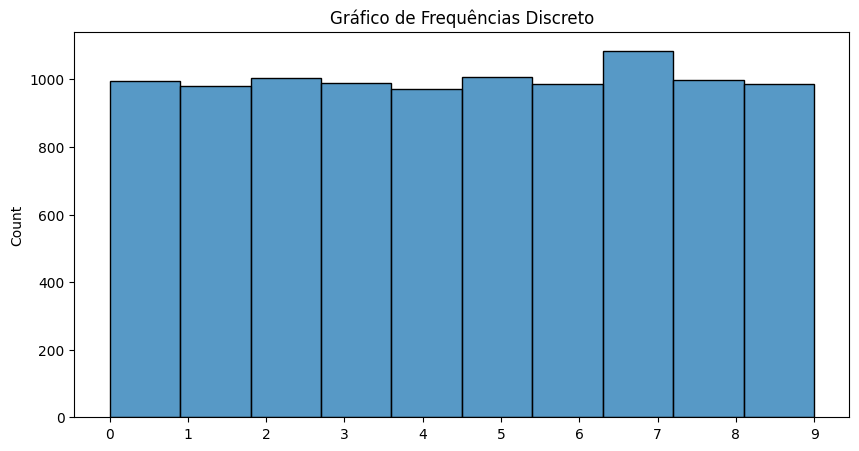
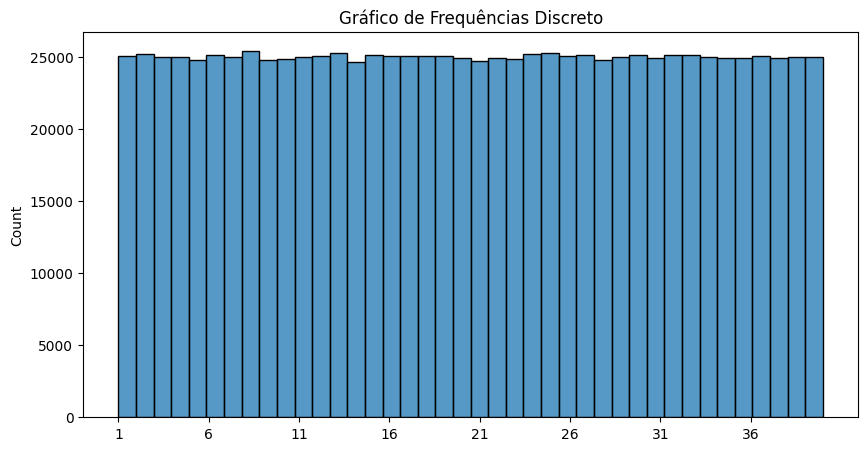
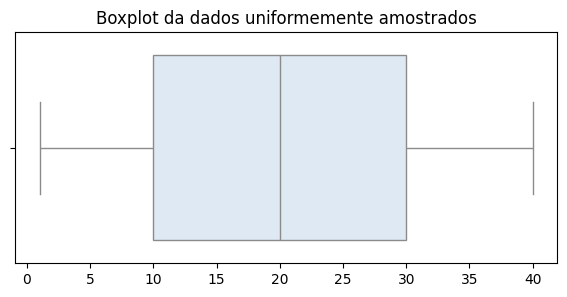
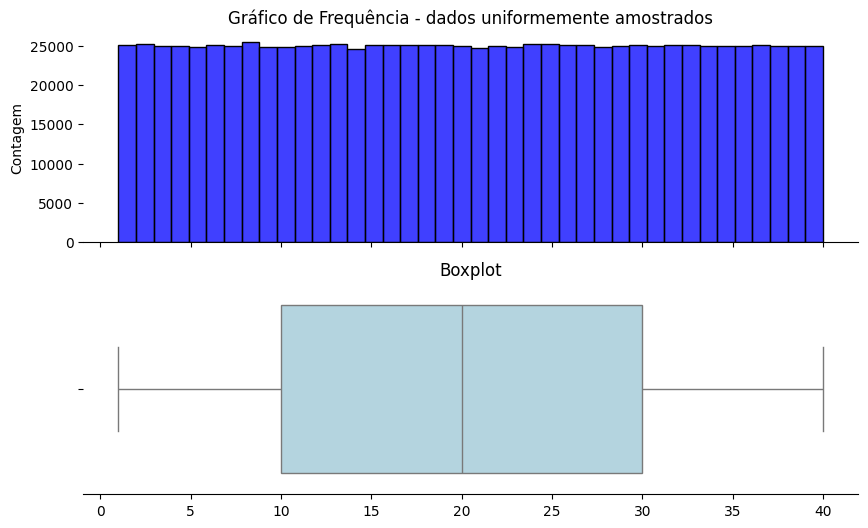
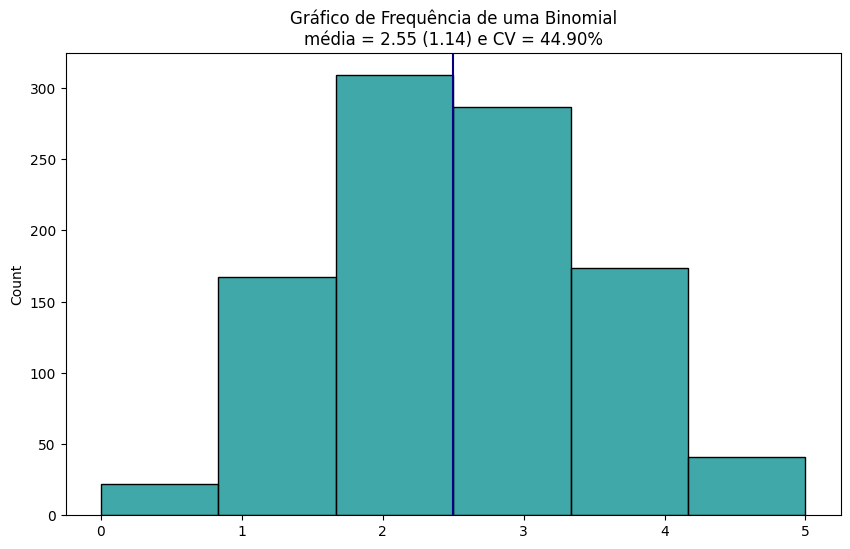
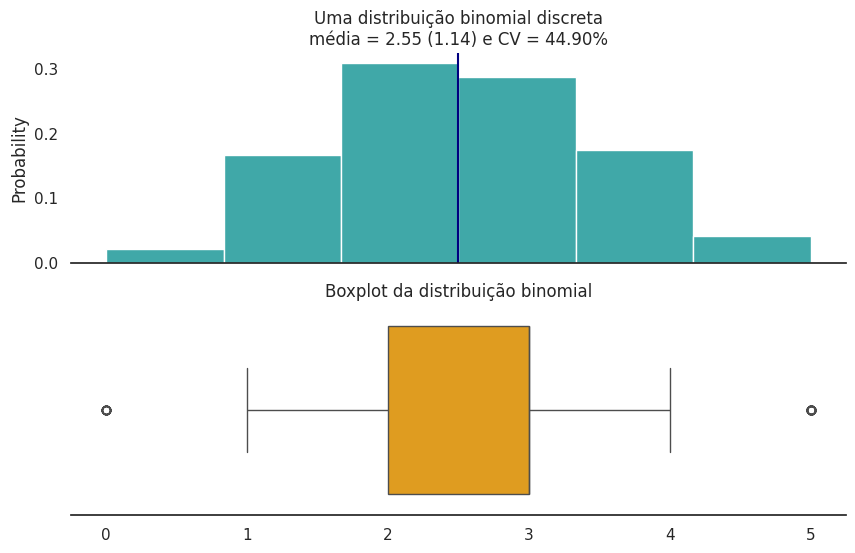

Recreate these plots in Python, in order.
import os, sys, math
import numpy as np
import pandas as pd
import seaborn as sns
from scipy import stats

from statistics import mode

import matplotlib.pyplot as plt # matplotlib e seu alias plt
# %matplotlib inline



N = 10000
divs = 10
nums = np.random.randint(0, divs, N)

fig = plt.figure(figsize=(10,5))
ax = sns.histplot(nums, bins=divs, kde=False)
ax.set_title("Gráfico de Frequências Discreto")
ax.set_xticks(np.arange(0, divs));

# Parâmetros
mini = np.min(nums)
maxi = np.max(nums)
mediana = np.median(nums)
media   = np.mean(nums)
SSD     = np.std(nums)
moda    = mode(nums)

f"mini, max = [{mini}-{maxi}], media = {media:.2f} ({SSD:.2f}) mediana = {mediana:.2f} e moda = {moda:.2f}"



N = 1000000
divs = 40
nums = np.random.randint(1, divs+1, N)

fig = plt.figure(figsize=(10,5))
ax = sns.histplot(nums, bins=divs, kde=False)
ax.set_title("Gráfico de Frequências Discreto")
ax.set_xticks(np.arange(1, divs+1, step=5));

# Parâmetros
mini = np.min(nums)
maxi = np.max(nums)
mediana = np.median(nums)
media   = np.mean(nums)
SSD     = np.std(nums)
moda    = mode(nums)

f"mini, max = [{mini}-{maxi}], media = {media:.2f} ({SSD:.2f}) mediana = {mediana:.2f} e moda = {moda:.2f}"



plt.figure(figsize=(7,3))
sns.set_palette("Blues")
ax = sns.boxplot(x=nums)
ret = plt.title("Boxplot da dados uniformemente amostrados");

N

# Quartis

n4 = int(N/4)

mini = int( nums[0] )
q1   = int( nums[n4] )
mediana = int( nums[n4*2] )
q3   = int( nums[n4*3] )
maxi = int( nums[-1] )

f"mínimo {mini}, Q1 {q1}, mediana {mediana}, Q3 {q3}, máximo {maxi}"



mini, q1, mediana, q2, maxi = np.quantile(nums, [0, 0.25, 0.5, 0.75, 1])
f"mínimo {mini}, Q1 {q1}, mediana {mediana}, Q3 {q3}, máximo {maxi}"



import seaborn as sns
import matplotlib.pyplot as plt # matplotlib e seu alias plt

# Set up the matplotlib figure
f, axes = plt.subplots(2, 1, figsize=(10,6), sharex=True)
sns.despine(left=True)

ax = sns.histplot(nums, bins=divs, kde=False, color='blue', ax=axes[0])
ax.set_ylabel("Contagem")
ax.set_title("Gráfico de Frequência - dados uniformemente amostrados")

ax = sns.boxplot(x=nums, ax=axes[1], color='lightblue')
ax.set_title("Boxplot")

# plt.tight_layout()



0.5 * 0.5 * 0.5 * 0.5 * 0.5

np.round( (0.5 ** 5)*100, 2)

f"A probabilidade de se obter CCCCC = {(0.5 ** 5)*100:.3f}%"



# muito raro: ~  1 / 1000
p_raro = 0.5 ** 5

f"A probabilidade de se obter CCCCC 2 vezes seguidas = {p_raro*p_raro*100:.3f}%"





n = 5    # moedas = [5C, 4C, .... 0C]
p = 0.5  # moedas não são viciadas p(cara) = p(coroa) = .5
N = 1000
jogo = np.random.binomial(n, p, N)

mu  = np.mean(jogo)
SSD = np.std(jogo)
# coeficiente de variação = SD/media
VC = SSD/mu

fig = plt.figure(figsize=(10,6))
ax = sns.histplot(jogo, bins=n+1, kde=False, stat="count", color="darkcyan")

ax.axvline(n*p, color='navy')
ax.set_title("Gráfico de Frequência de uma Binomial\nmédia = %.2f (%.2f) e CV = %.2f%%"%(mu, SSD, VC*100));



sns.set(style="white", palette="muted", color_codes=True)

# Set up the matplotlib figure
f, axes = plt.subplots(2, 1, figsize=(10,6), sharex=True)
sns.despine(left=True)


ax = sns.histplot(jogo, bins=n+1, kde=False, stat="probability", color="darkcyan", ax=axes[0])
ax.axvline(n*p, color='navy')
ax.set_title("Uma distribuição binomial discreta\nmédia = %.2f (%.2f) e CV = %.2f%%"%(mu, SSD, VC*100));

ax = sns.boxplot(x=jogo, color='orange', ax=axes[1])
ax.set_title("Boxplot da distribuição binomial");

